Run: headless pygame with SDL's dummy video driver; simulated clock (each Clock.tick advances the game by its frame time, no real sleeping); random seed 0; keys injected as events and as key.get_pressed() state; no mouse input.
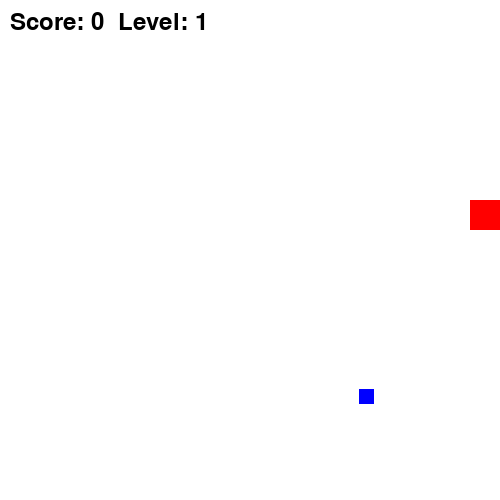
Frame 1 of 1 · flips 1–60 · no input (game ended)

The pygame program that drew these frames:

import pygame, sys, random
from pygame.locals import *

pygame.init()

# Параметры окна
WIDTH, HEIGHT = 500, 500
screen = pygame.display.set_mode((WIDTH, HEIGHT))
pygame.display.set_caption("Snake Game")

# Начальные параметры
SPEED = 15  
SNAKE_WIDTH = 30 
INITIAL_DELAY = 100
food_size = 15  
FONT = pygame.font.Font(None, 36)
drawn = False

# Цвета
WHITE = (255, 255, 255)
RED = (255, 0, 0)
GREEN = (0, 255, 0)
BLACK = (0, 0, 0)
YELLOW = (255, 255, 0)

class Snake:
    def __init__(self, x, y):
        self.body = [pygame.Rect(x, y, SNAKE_WIDTH, SNAKE_WIDTH)]
        self.food = self.generate_food()
        self.food2 = self.special_food()
        self.dx, self.dy = SPEED, 0
        self.last_level_score = 0
        self.last_dx, self.last_dy = self.dx, self.dy
        self.score = 0
        self.level = 1
        self.delay = INITIAL_DELAY
        self.weight = random.randint(1, 5)
        self.rand_color = (0, 0, self.weight*51)

    def generate_food(self):
        while True:
            # Generates food on random position
            new_rect = pygame.Rect(
                random.randint(0, WIDTH // SPEED - 1) * SPEED-1,
                random.randint(0, HEIGHT // SPEED - 1) * SPEED-1,
                food_size, food_size
            )
            # Checks if food is not created on snakes body
            if all(not segment.colliderect(new_rect) for segment in self.body):
                return new_rect
    
    def special_food(self):
        while True:    
            spec_rect = pygame.Rect(
                random.randint(0, WIDTH // SPEED - 1) * SPEED-1,
                random.randint(0, HEIGHT // SPEED - 1) * SPEED-1,
                food_size, food_size
            )
            # Проверяем, чтобы не совпадало с обычной едой
            if all(not segment.colliderect(spec_rect) for segment in self.body) and not spec_rect.colliderect(self.food):
                return spec_rect

    def update(self):
        new_head = self.body[0].copy()
        new_head.move_ip(self.dx, self.dy)

        # Checks if head didn't collided with border
        if new_head.left < 0 or new_head.right > WIDTH or new_head.top < 0 or new_head.bottom > HEIGHT:
            pygame.quit()
            sys.exit()

        # Checks if it didnt collided with itself
        if new_head in self.body:
            pygame.quit()
            sys.exit()

        self.body.insert(0, new_head)

        # Если не ел то уменьшает хвост если ел то нет
        eaten = False

        global drawn
        if new_head.colliderect(self.food2):
            self.food2 = self.special_food()
            self.score += 8
            drawn = False
            eaten = True

        if new_head.colliderect(self.food):
            self.food = self.generate_food()
            self.score += self.weight
            self.weight = random.randint(1, 5)
            self.rand_color = (0, 0, self.weight*51)
            eaten = True

        if not eaten:
            self.body.pop()
            
        # Уровень увеличивается каждые 3 еду
        if self.score - self.last_level_score >= 5:
            self.level += 1
            self.last_level_score = self.score  # Запоминаем, на каком счёте повысился уровень
            self.delay = max(50, self.delay - 20)

        self.last_dx, self.last_dy = self.dx, self.dy

    def change_direction(self, dx, dy):
        if (dx, dy) != (-self.last_dx, -self.last_dy):
            self.dx, self.dy = dx, dy

    def draw(self, surface):
        global drawn
        for segment in self.body:
            pygame.draw.rect(surface, RED, segment)
        pygame.draw.rect(surface, self.rand_color, self.food)
        if drawn:
            pygame.draw.rect(surface, YELLOW, self.food2)
        # Отображение счета и уровня
        score_text = FONT.render(f"Score: {self.score}  Level: {self.level}", True, BLACK)
        surface.blit(score_text, (10, 10))




# Создаем объект змейки
player = Snake(200, 200)
# New event
PERM_FOOD = pygame.USEREVENT + 1
pygame.time.set_timer(PERM_FOOD, 6000)


while True:
    pygame.time.delay(player.delay)

    for event in pygame.event.get():
        if event.type == PERM_FOOD:
            if drawn:
                drawn = False
            else:
                drawn = True
                player.food2 = player.special_food()
        if event.type == pygame.QUIT:
            pygame.quit()
            sys.exit()

    # Управление направлением
    keys = pygame.key.get_pressed()
    if keys[K_LEFT]:
        player.change_direction(-SPEED, 0)
    if keys[K_RIGHT]:
        player.change_direction(SPEED, 0)
    if keys[K_UP]:
        player.change_direction(0, -SPEED)
    if keys[K_DOWN]:
        player.change_direction(0, SPEED)

    # Обновление положения змейки
    player.update()

    # Отрисовка
    screen.fill(WHITE)
    player.draw(screen)
    pygame.display.flip()
 
pygame.quit()
